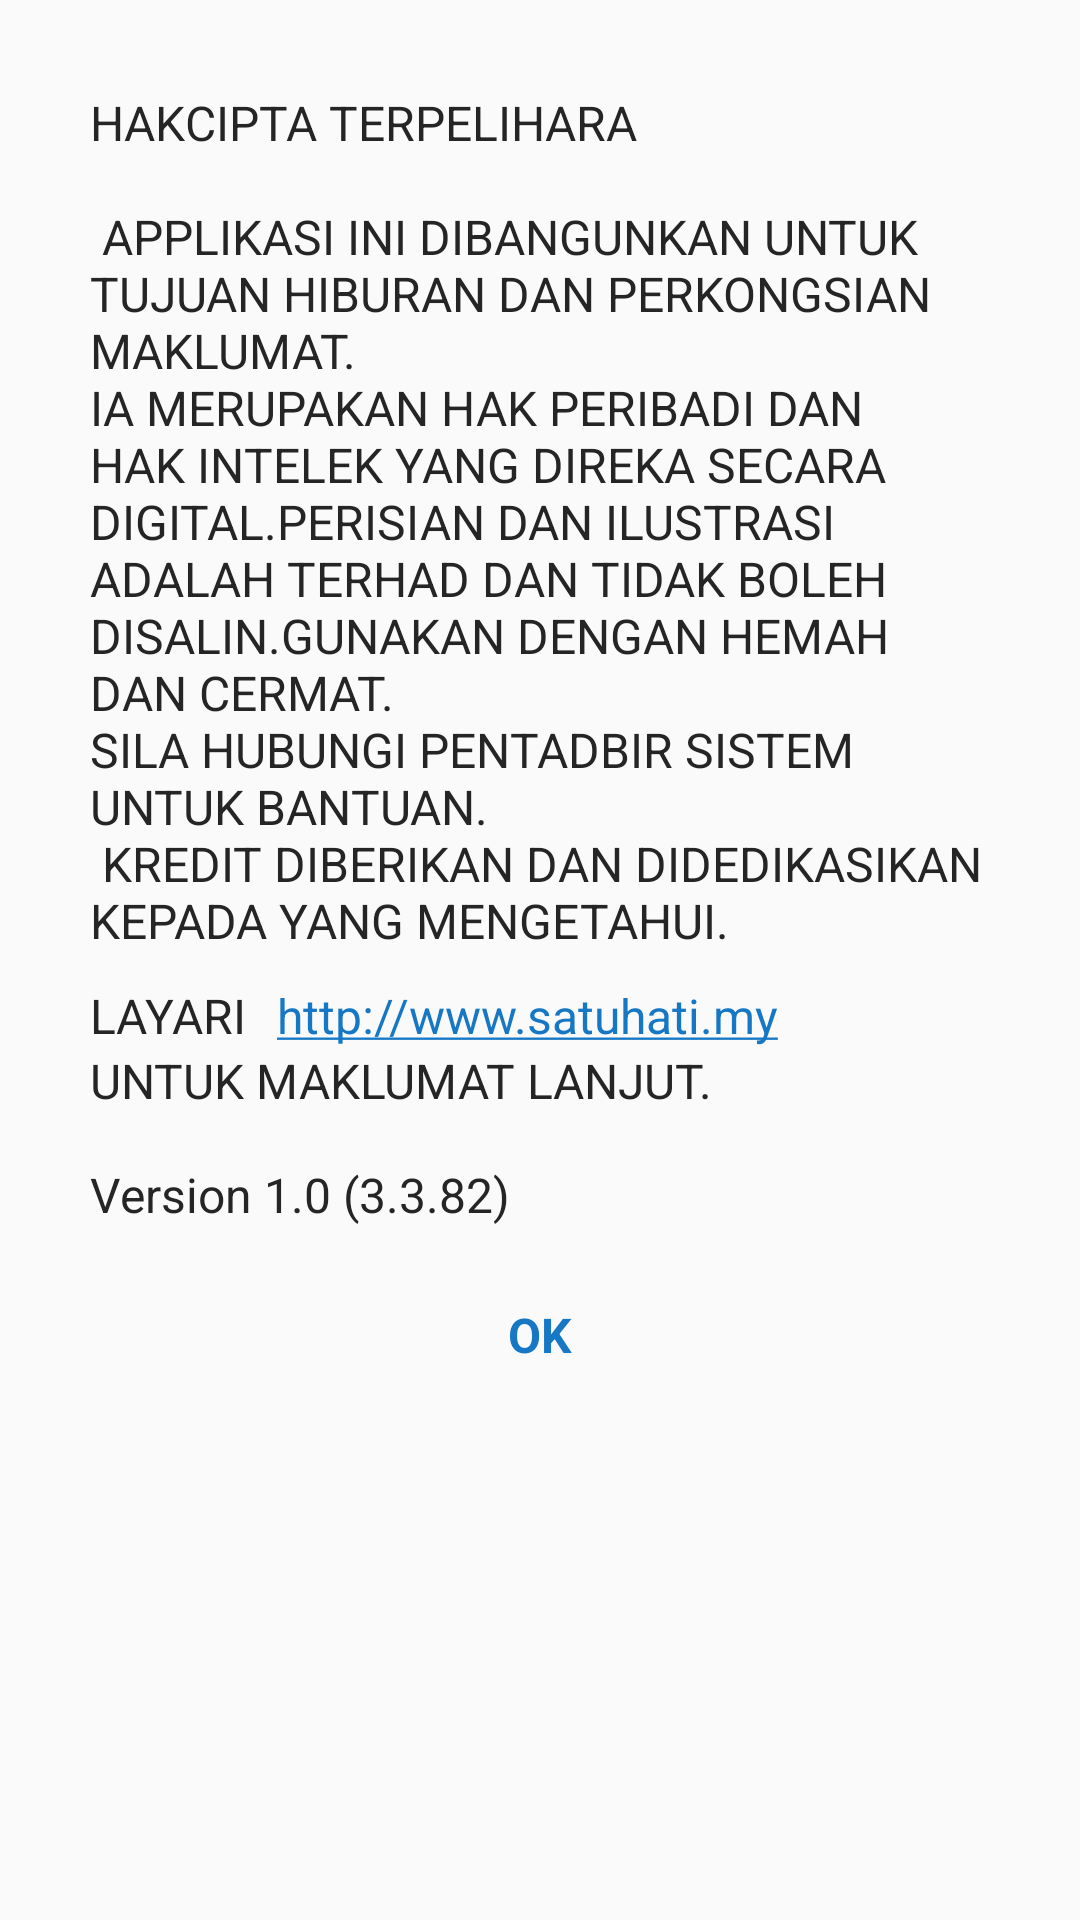

The Android layout XML behind this screen, and the referenced resources:
<!-- AndroidManifest.xml: application theme AppTheme -->
<!-- res/layout/layout_alert_credit.xml -->
<?xml version="1.0" encoding="utf-8"?>
<FrameLayout
    xmlns:android="http://schemas.android.com/apk/res/android"
    android:layout_width="match_parent"
    android:layout_height="wrap_content"
    android:padding="30dp"
    android:background="@drawable/white_rect_fill">
    <LinearLayout
        android:layout_width="match_parent"
        android:layout_height="wrap_content"
        android:orientation="vertical">

        <TextView
            android:layout_width="match_parent"
            android:layout_height="wrap_content"
            android:textColor="@color/text"
            android:textSize="16sp"
            android:text="@string/about_msg"/>
        <LinearLayout
            android:layout_width="match_parent"
            android:layout_height="wrap_content"
            android:layout_marginTop="10dp"
            android:orientation="horizontal">
            <TextView
                android:layout_width="wrap_content"
                android:layout_height="wrap_content"
                android:text="LAYARI"
                android:layout_gravity="center_vertical"
                android:textSize="16sp"
                android:textColor="@color/text"/>
            <TextView
                android:layout_width="wrap_content"
                android:layout_height="wrap_content"
                android:text="http://www.satuhati.my"
                android:layout_gravity="center_vertical"
                android:layout_marginLeft="10dp"
                android:textSize="16sp"
                android:textColorLink="@color/colorPrimaryDark"
                android:autoLink="web"/>
        </LinearLayout>
        <TextView
            android:layout_width="match_parent"
            android:layout_height="wrap_content"
            android:textColor="@color/text"
            android:textSize="16sp"
            android:text="@string/about_msg2"/>
        <TextView
            android:id="@+id/btn_ok"
            android:layout_width="match_parent"
            android:layout_height="wrap_content"
            android:text="@string/okay"
            android:textSize="16sp"
            android:autoLink="email"
            android:textColor="@color/colorPrimaryDark"
            android:textStyle="bold"
            android:layout_marginTop="25dp"
            android:gravity="center"/>
    </LinearLayout>
</FrameLayout>
<!-- resources referenced by this layout -->
<resources>
  <color name="colorPrimaryDark">#1677C5</color>
  <color name="text">#252525</color>
  <string name="about_msg">
          HAKCIPTA TERPELIHARA\n\n
  
  APPLIKASI INI DIBANGUNKAN UNTUK TUJUAN HIBURAN DAN PERKONGSIAN MAKLUMAT.\nIA MERUPAKAN HAK PERIBADI DAN HAK INTELEK YANG DIREKA SECARA DIGITAL.PERISIAN DAN ILUSTRASI ADALAH TERHAD DAN TIDAK BOLEH DISALIN.GUNAKAN DENGAN HEMAH DAN CERMAT.\nSILA HUBUNGI PENTADBIR SISTEM UNTUK BANTUAN.\n
  
  KREDIT DIBERIKAN DAN DIDEDIKASIKAN KEPADA YANG MENGETAHUI.
  
      </string>
  <string name="about_msg2">
          UNTUK MAKLUMAT LANJUT.\n\nVersion 1.0 (3.3.82)
      </string>
  <string name="okay">OK</string>
  <style name="AppTheme" parent="Theme.AppCompat.Light.NoActionBar">
          
          <item name="colorPrimary">@color/colorPrimary</item>
          <item name="colorPrimaryDark">@color/colorPrimaryDark</item>
          <item name="colorAccent">@color/colorAccent</item>
          
          
          <item name="drawerArrowStyle">@style/DrawerArrowStyle</item>
      </style>
  <color name="colorPrimary">#2196F3</color>
  <color name="colorAccent">#EE06C6</color>
  <style name="DrawerArrowStyle" parent="Widget.AppCompat.DrawerArrowToggle">
          <item name="color">@color/white</item>
          <item name="navigationIcon">@drawable/navigationicon</item>
      </style>
  <color name="white">#ffffff</color>
</resources>
